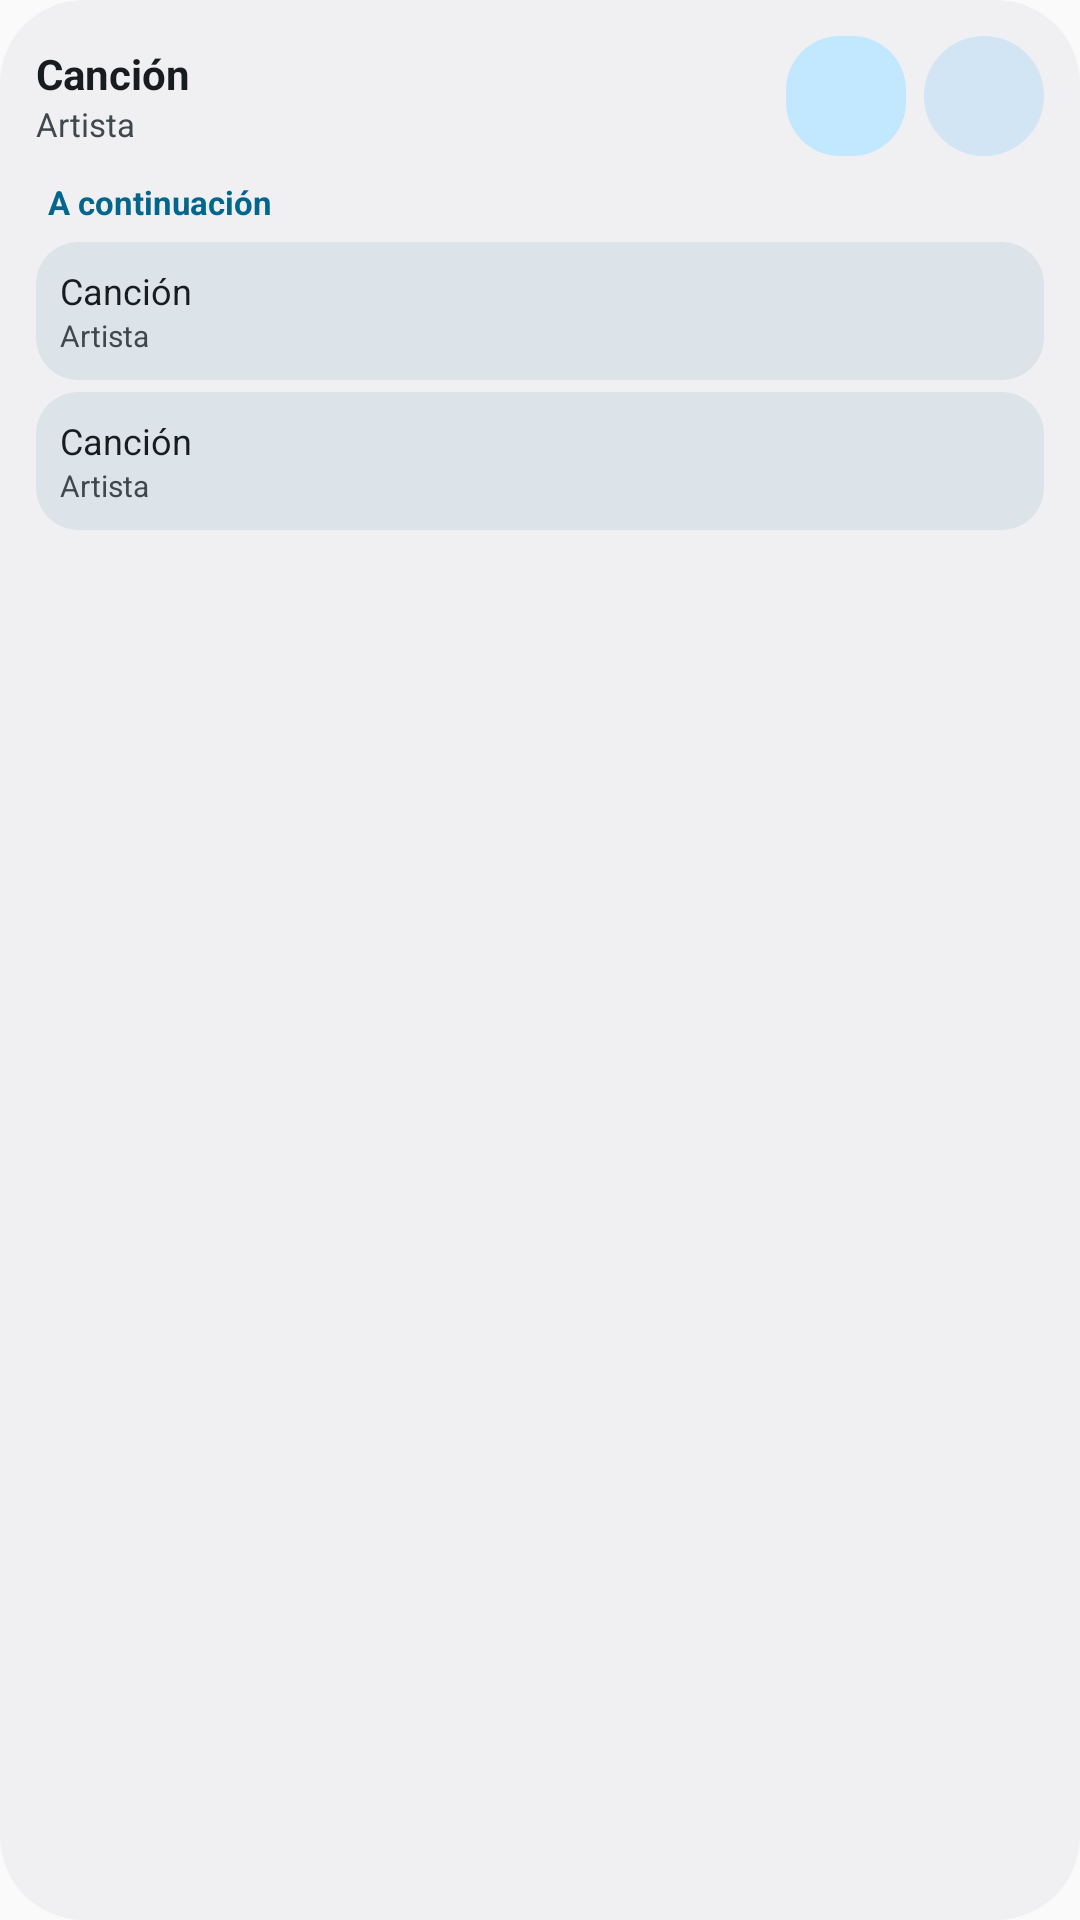

Write the Android layout XML for this screen, with the resource values it uses.
<!-- AndroidManifest.xml: application theme Theme.MusicPlayer -->
<!-- res/layout/widget_queue_preview.xml -->
<LinearLayout xmlns:android="http://schemas.android.com/apk/res/android"
    android:layout_width="match_parent"
    android:layout_height="match_parent"
    android:background="@drawable/widget_preview_container"
    android:orientation="vertical"
    android:padding="12dp">

    
    <LinearLayout
        android:layout_width="match_parent"
        android:layout_height="wrap_content"
        android:gravity="center_vertical"
        android:orientation="horizontal">

        <LinearLayout
            android:layout_width="0dp"
            android:layout_height="wrap_content"
            android:layout_weight="1"
            android:orientation="vertical">

            <TextView
                android:layout_width="wrap_content"
                android:layout_height="wrap_content"
                android:text="@string/widget_preview_title"
                android:textColor="@android:color/system_neutral1_900"
                android:textSize="14sp"
                android:textStyle="bold" />

            <TextView
                android:layout_width="wrap_content"
                android:layout_height="wrap_content"
                android:text="@string/widget_preview_artist"
                android:textColor="@android:color/system_neutral2_700"
                android:textSize="11sp" />
        </LinearLayout>

        <ImageView
            android:layout_width="40dp"
            android:layout_height="40dp"
            android:background="@drawable/widget_preview_squircle"
            android:padding="11dp"
            android:src="@drawable/ic_widget_play"
            android:tint="@android:color/system_accent1_900"
            android:importantForAccessibility="no" />

        <ImageView
            android:layout_width="40dp"
            android:layout_height="40dp"
            android:layout_marginStart="6dp"
            android:background="@drawable/widget_preview_circle_like"
            android:padding="11dp"
            android:src="@drawable/ic_widget_skip_next"
            android:tint="@android:color/system_accent2_900"
            android:importantForAccessibility="no" />
    </LinearLayout>

    <TextView
        android:layout_width="wrap_content"
        android:layout_height="wrap_content"
        android:layout_marginTop="8dp"
        android:layout_marginStart="4dp"
        android:text="@string/widget_queue_up_next"
        android:textColor="@android:color/system_accent1_600"
        android:textSize="11sp"
        android:textStyle="bold" />

    <LinearLayout
        android:layout_width="match_parent"
        android:layout_height="wrap_content"
        android:layout_marginTop="6dp"
        android:background="@drawable/widget_preview_row"
        android:orientation="vertical"
        android:padding="8dp">

        <TextView
            android:layout_width="wrap_content"
            android:layout_height="wrap_content"
            android:text="@string/widget_preview_title"
            android:textColor="@android:color/system_neutral1_900"
            android:textSize="12sp" />

        <TextView
            android:layout_width="wrap_content"
            android:layout_height="wrap_content"
            android:text="@string/widget_preview_artist"
            android:textColor="@android:color/system_neutral2_700"
            android:textSize="10sp" />
    </LinearLayout>

    <LinearLayout
        android:layout_width="match_parent"
        android:layout_height="wrap_content"
        android:layout_marginTop="4dp"
        android:background="@drawable/widget_preview_row"
        android:orientation="vertical"
        android:padding="8dp">

        <TextView
            android:layout_width="wrap_content"
            android:layout_height="wrap_content"
            android:text="@string/widget_preview_title"
            android:textColor="@android:color/system_neutral1_900"
            android:textSize="12sp" />

        <TextView
            android:layout_width="wrap_content"
            android:layout_height="wrap_content"
            android:text="@string/widget_preview_artist"
            android:textColor="@android:color/system_neutral2_700"
            android:textSize="10sp" />
    </LinearLayout>

</LinearLayout>
<!-- resources referenced by this layout -->
<resources>
  <!-- drawable widget_preview_circle_like (drawable) -->
  <shape xmlns:android="http://schemas.android.com/apk/res/android"
      android:shape="oval">
      <solid android:color="@android:color/system_accent2_100" />
  </shape>
  <!-- drawable widget_preview_container (drawable) -->
  <shape xmlns:android="http://schemas.android.com/apk/res/android"
      android:shape="rectangle">
      <corners android:radius="28dp" />
      <solid android:color="@android:color/system_neutral1_50" />
  </shape>
  <!-- drawable widget_preview_row (drawable) -->
  <shape xmlns:android="http://schemas.android.com/apk/res/android"
      android:shape="rectangle">
      <corners android:radius="14dp" />
      <solid android:color="@android:color/system_neutral2_100" />
  </shape>
  <!-- drawable widget_preview_squircle (drawable) -->
  <shape xmlns:android="http://schemas.android.com/apk/res/android"
      android:shape="rectangle">
      <corners android:radius="18dp" />
      <solid android:color="@android:color/system_accent1_100" />
  </shape>
  <string name="widget_preview_artist">Artista</string>
  <string name="widget_preview_title">Canción</string>
  <string name="widget_queue_up_next">A continuación</string>
  <style name="Theme.MusicPlayer" parent="android:Theme.Material.Light.NoActionBar">
          <item name="android:statusBarColor">@android:color/transparent</item>
          <item name="android:navigationBarColor">@android:color/transparent</item>
          <item name="android:windowLightStatusBar">false</item>
      </style>
</resources>
